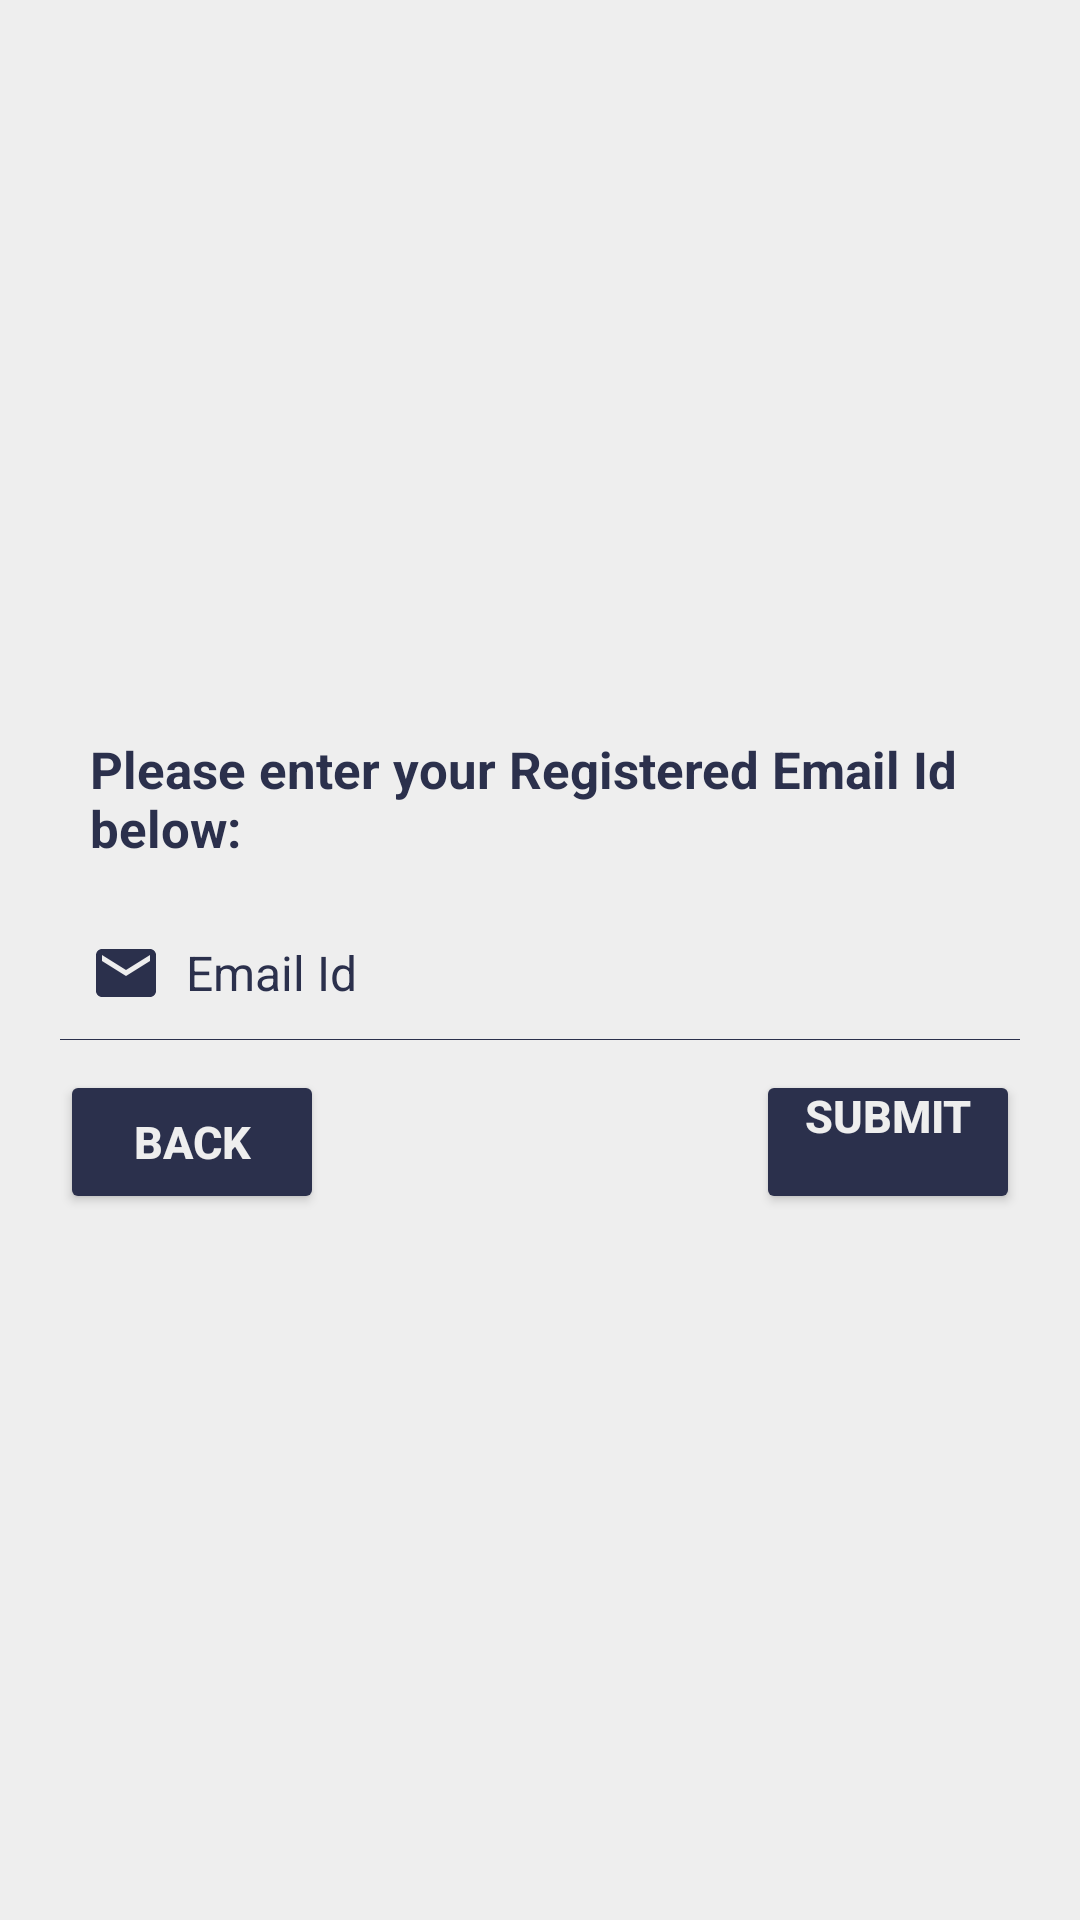

This screen was rendered from an Android layout file. Write that file and the resources it references.
<!-- AndroidManifest.xml: application theme Theme.LoginSignup -->
<!-- res/layout/activity_forgot__pass.xml -->
<?xml version="1.0" encoding="utf-8"?>
<LinearLayout xmlns:android="http://schemas.android.com/apk/res/android"
    xmlns:app="http://schemas.android.com/apk/res-auto"
    xmlns:tools="http://schemas.android.com/tools"
    android:layout_width="fill_parent"
    android:layout_height="fill_parent"
    android:gravity="center"
    android:orientation="vertical"
    android:background="@color/white_greyish"
    android:padding="20dp">

    <TextView
        android:id="@+id/registration"
        android:layout_width="fill_parent"
        android:layout_height="wrap_content"
        android:padding="10dp"
        android:text="@string/registered_emailid"
        android:textColor="#2B304C"
        android:textSize="17sp"
        android:textStyle="bold" />

    <EditText

        android:id="@+id/registered_emailid"
        android:layout_width="fill_parent"
        android:layout_height="wrap_content"
        android:layout_marginTop="5dp"
        android:singleLine="true"
        android:background="@null"
        android:drawableLeft="@drawable/email"
        android:drawablePadding="8dp"
        android:gravity="center_vertical"
        android:hint="@string/email"
        android:inputType="textEmailAddress"
        android:padding="10dp"
        android:textColor="#2B304C"
        android:textColorHint="#2B304C"
        android:textSize="16sp" />

    <View
        android:layout_width="fill_parent"
        android:layout_height="1px"
        android:background="#2B304C"/>

    <RelativeLayout
        android:layout_width="fill_parent"
        android:layout_height="wrap_content"
        android:layout_marginTop="10dp" >

        <Button
            android:id="@+id/backToLoginBtn"
            android:layout_width="wrap_content"
            android:layout_height="wrap_content"
            android:layout_alignParentLeft="true"
            android:padding="5dp"
            android:text="@string/back"
            android:textColor="@color/white_greyish"
            android:textSize="15sp"
            android:textStyle="bold"
            app:backgroundTint="#2B304C"
            android:onClick="BackToLogin"/>

        <Button
            android:id="@+id/forgot_button"
            android:layout_width="wrap_content"
            android:layout_height="wrap_content"
            android:layout_alignParentRight="true"
            android:gravity="end"
            android:padding="5dp"
            android:text="@string/submit"
            android:textAlignment="center"
            android:textColor="@color/white_greyish"
            app:backgroundTint="#2B304C"
            android:textSize="15sp"
            android:textStyle="bold"
            tools:ignore="RtlCompat" />
    </RelativeLayout>

</LinearLayout>
<!-- resources referenced by this layout -->
<resources>
  <color name="white_greyish">#EEEEEE</color>
  <!-- drawable email (drawable) -->
  <vector android:height="24dp" android:tint="#2B304C"
      android:viewportHeight="24" android:viewportWidth="24"
      android:width="24dp" xmlns:android="http://schemas.android.com/apk/res/android">
      <path android:fillColor="@android:color/white" android:pathData="M20,4L4,4c-1.1,0 -1.99,0.9 -1.99,2L2,18c0,1.1 0.9,2 2,2h16c1.1,0 2,-0.9 2,-2L22,6c0,-1.1 -0.9,-2 -2,-2zM20,8l-8,5 -8,-5L4,6l8,5 8,-5v2z"/>
  </vector>
  <string name="back">BACK</string>
  <string name="email">Email Id</string>
  <string name="registered_emailid">Please enter your Registered Email Id below:</string>
  <string name="submit">SUBMIT</string>
  <style name="Theme.LoginSignup" parent="Theme.MaterialComponents.DayNight.NoActionBar">
          
          <item name="colorPrimary">@color/purple_500</item>
          <item name="colorPrimaryVariant">@color/purple_700</item>
          <item name="colorOnPrimary">@color/white</item>
          
          <item name="colorSecondary">@color/teal_200</item>
          <item name="colorSecondaryVariant">@color/teal_700</item>
          <item name="colorOnSecondary">@color/black</item>
          
          <item name="android:statusBarColor" tools:targetApi="l">?attr/colorPrimaryVariant</item>
  
  
          
          <item name="alertDialogTheme">@style/MyAlertDialogStyle</item>
          <item name="alertDialogStyle">@style/MyAlertDialogStyle</item>
  
  
      </style>
  <color name="purple_500">#FF6200EE</color>
  <color name="purple_700">#FF1E4941</color>
  <color name="white">#FFFFFFFF</color>
  <color name="teal_200">#FF03DAC5</color>
  <color name="teal_700">#FF018786</color>
  <color name="black">#FF000000</color>
  <style name="MyAlertDialogStyle" parent="Theme.AppCompat.Light.Dialog.Alert">
          <item name="android:background">@color/white</item>
          <item name="buttonBarPositiveButtonStyle">@style/MyAlertDialogButtonStyle</item>
          <item name="buttonBarNegativeButtonStyle">@style/MyAlertDialogButtonStyle</item>
          <item name="buttonBarNeutralButtonStyle">@style/MyAlertDialogButtonStyle</item>
      </style>
  <style name="MyAlertDialogButtonStyle" parent="@style/Widget.AppCompat.Button.ButtonBar.AlertDialog">
          <item name="android:textColor">@color/barcolor</item>
          <item name="android:textSize">10dp</item>
      </style>
  <color name="barcolor">#2B304C</color>
</resources>
